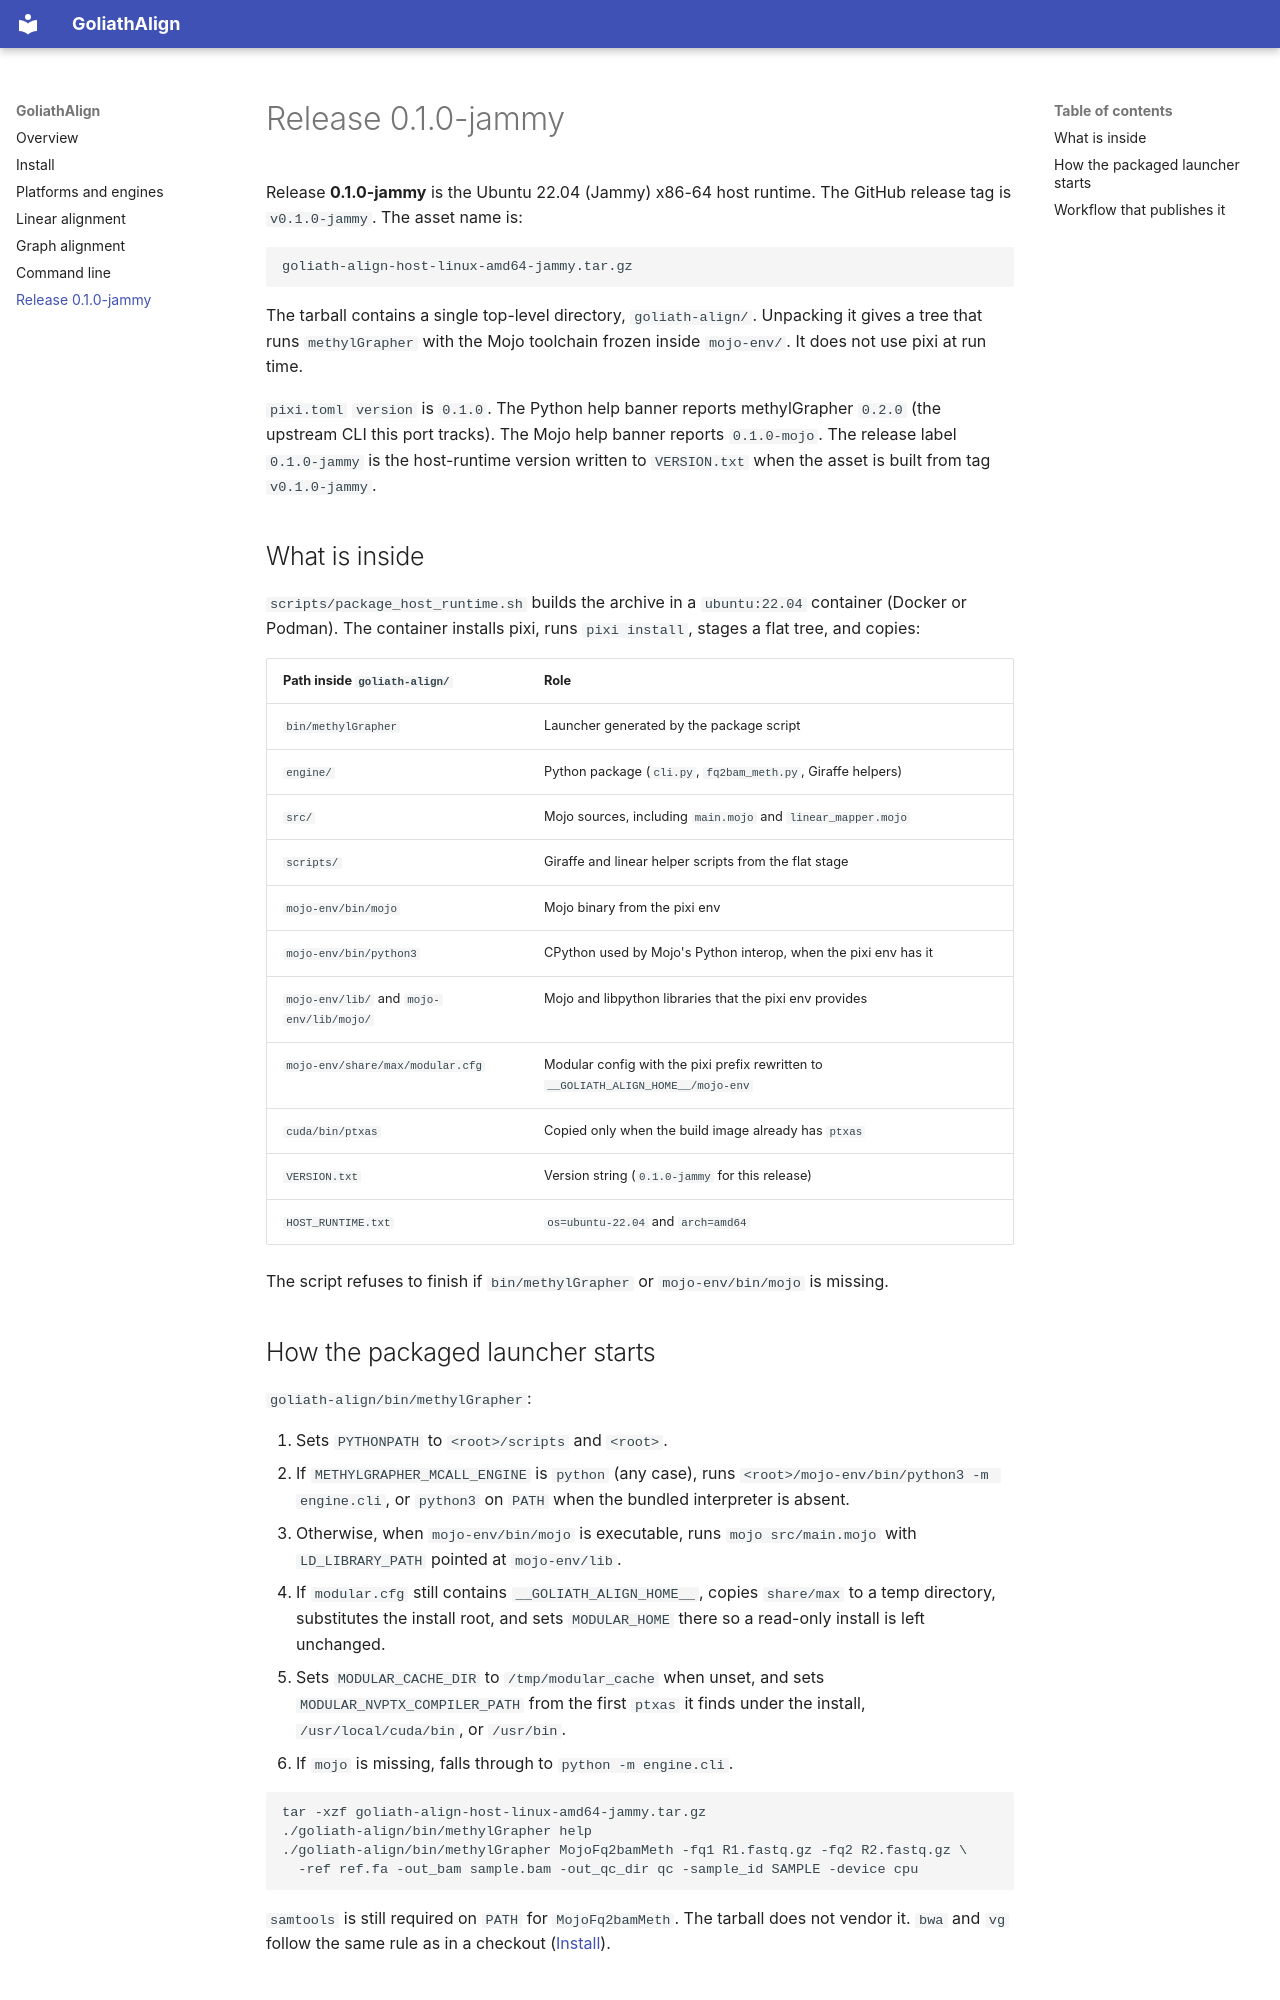

repository: Goliath-Research/GoliathAlign · page: release/index.html · generator: mkdocs

# Release 0.1.0-jammy

Release **0.1.0-jammy** is the Ubuntu 22.04 (Jammy) x86-64 host runtime. The GitHub release tag is `v0.1.0-jammy`. The asset name is:

```text
goliath-align-host-linux-amd64-jammy.tar.gz
```

The tarball contains a single top-level directory, `goliath-align/`. Unpacking it gives a tree that runs `methylGrapher` with the Mojo toolchain frozen inside `mojo-env/`. It does not use pixi at run time.

`pixi.toml` `version` is `0.1.0`. The Python help banner reports methylGrapher `0.2.0` (the upstream CLI this port tracks). The Mojo help banner reports `0.1.0-mojo`. The release label `0.1.0-jammy` is the host-runtime version written to `VERSION.txt` when the asset is built from tag `v0.1.0-jammy`.

## What is inside

`scripts/package_host_runtime.sh` builds the archive in a `ubuntu:22.04` container (Docker or Podman). The container installs pixi, runs `pixi install`, stages a flat tree, and copies:

| Path inside `goliath-align/` | Role |
|------------------------------|------|
| `bin/methylGrapher` | Launcher generated by the package script |
| `engine/` | Python package (`cli.py`, `fq2bam_meth.py`, Giraffe helpers) |
| `src/` | Mojo sources, including `main.mojo` and `linear_mapper.mojo` |
| `scripts/` | Giraffe and linear helper scripts from the flat stage |
| `mojo-env/bin/mojo` | Mojo binary from the pixi env |
| `mojo-env/bin/python3` | CPython used by Mojo's Python interop, when the pixi env has it |
| `mojo-env/lib/` and `mojo-env/lib/mojo/` | Mojo and libpython libraries that the pixi env provides |
| `mojo-env/share/max/modular.cfg` | Modular config with the pixi prefix rewritten to `__GOLIATH_ALIGN_HOME__/mojo-env` |
| `cuda/bin/ptxas` | Copied only when the build image already has `ptxas` |
| `VERSION.txt` | Version string (`0.1.0-jammy` for this release) |
| `HOST_RUNTIME.txt` | `os=ubuntu-22.04` and `arch=amd64` |

The script refuses to finish if `bin/methylGrapher` or `mojo-env/bin/mojo` is missing.

## How the packaged launcher starts

`goliath-align/bin/methylGrapher`:

1. Sets `PYTHONPATH` to `<root>/scripts` and `<root>`.
2. If `METHYLGRAPHER_MCALL_ENGINE` is `python` (any case), runs `<root>/mojo-env/bin/python3 -m engine.cli`, or `python3` on `PATH` when the bundled interpreter is absent.
3. Otherwise, when `mojo-env/bin/mojo` is executable, runs `mojo src/main.mojo` with `LD_LIBRARY_PATH` pointed at `mojo-env/lib`.
4. If `modular.cfg` still contains `__GOLIATH_ALIGN_HOME__`, copies `share/max` to a temp directory, substitutes the install root, and sets `MODULAR_HOME` there so a read-only install is left unchanged.
5. Sets `MODULAR_CACHE_DIR` to `/tmp/modular_cache` when unset, and sets `MODULAR_NVPTX_COMPILER_PATH` from the first `ptxas` it finds under the install, `/usr/local/cuda/bin`, or `/usr/bin`.
6. If `mojo` is missing, falls through to `python -m engine.cli`.

```bash
tar -xzf goliath-align-host-linux-amd64-jammy.tar.gz
./goliath-align/bin/methylGrapher help
./goliath-align/bin/methylGrapher MojoFq2bamMeth -fq1 R1.fastq.gz -fq2 R2.fastq.gz \
  -ref ref.fa -out_bam sample.bam -out_qc_dir qc -sample_id SAMPLE -device cpu
```

`samtools` is still required on `PATH` for `MojoFq2bamMeth`. The tarball does not vendor it. `bwa` and `vg` follow the same rule as in a checkout ([Install](install.md)).
